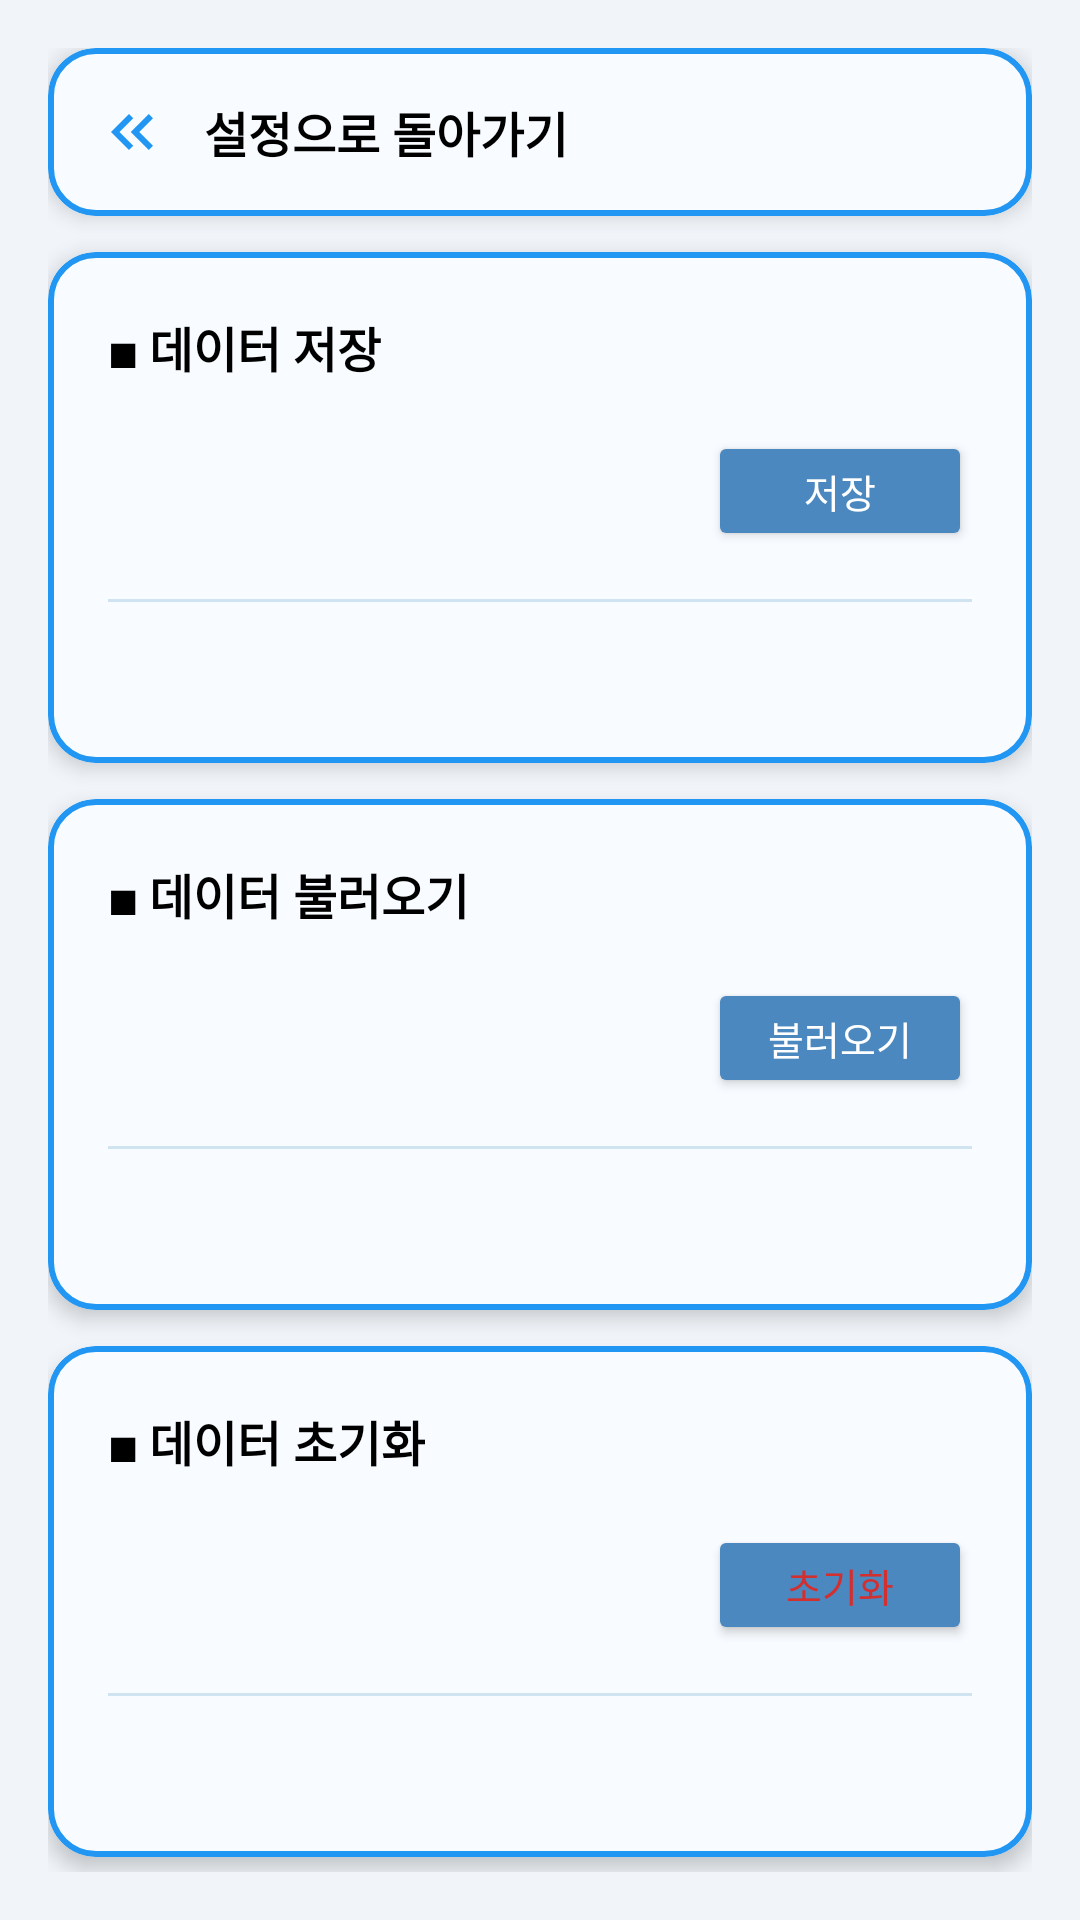

The Android layout XML behind this screen, and the referenced resources:
<!-- AndroidManifest.xml: application theme Theme.Haru_Spot -->
<!-- res/layout/fragment_setting_data_management.xml -->
<?xml version="1.0" encoding="utf-8"?>
<ScrollView
    xmlns:android="http://schemas.android.com/apk/res/android"
    xmlns:app="http://schemas.android.com/apk/res-auto"
    xmlns:tools="http://schemas.android.com/tools"
    android:layout_width="match_parent"
    android:layout_height="match_parent"
    android:background="@color/background1"
    android:fillViewport="true"
    tools:context=".ui.settingfragment.fragment_data_management_setting">

    <LinearLayout
        android:layout_width="match_parent"
        android:layout_height="wrap_content"
        android:orientation="vertical"
        android:padding="16dp">
    
    <com.google.android.material.card.MaterialCardView
        android:id="@+id/layout_back_to_setting"
        android:layout_width="match_parent"
        android:layout_height="wrap_content"
        app:cardCornerRadius="16dp"
        app:cardElevation="4dp"
        app:strokeWidth="2dp"
        app:strokeColor="#2196F3"
        app:cardBackgroundColor="#F8FBFF"
        android:clickable="true"
        android:focusable="true">

        <LinearLayout
            android:layout_width="match_parent"
            android:layout_height="wrap_content"
            android:orientation="horizontal"
            android:gravity="center_vertical"
            android:padding="16dp">

            <ImageView
                android:layout_width="24dp"
                android:layout_height="24dp"
                android:src="@drawable/baseline_keyboard_double_arrow_left_24"
                android:contentDescription="돌아가기 아이콘" />

            <TextView
                android:layout_width="wrap_content"
                android:layout_height="wrap_content"
                android:layout_marginStart="12dp"
                android:text="설정으로 돌아가기"
                android:textSize="16sp"
                android:textStyle="bold"
                android:textColor="@android:color/black" />

        </LinearLayout>
    </com.google.android.material.card.MaterialCardView>


    
    <com.google.android.material.card.MaterialCardView
        android:layout_width="match_parent"
        android:layout_height="wrap_content"
        android:layout_marginTop="12dp"
        app:cardCornerRadius="16dp"
        app:cardElevation="4dp"
        app:strokeWidth="2dp"
        app:strokeColor="#2196F3"
        app:cardBackgroundColor="#F8FBFF">

        <LinearLayout
            android:layout_width="match_parent"
            android:layout_height="wrap_content"
            android:orientation="vertical"
            android:padding="20dp">

            <TextView
                android:layout_width="wrap_content"
                android:layout_height="wrap_content"
                android:text="◼ 데이터 저장"
                android:textSize="16sp"
                android:textStyle="bold"
                android:textColor="@android:color/black"
                android:layout_marginBottom="16dp" />

            <LinearLayout
                android:layout_width="match_parent"
                android:layout_height="wrap_content"
                android:orientation="horizontal"
                android:gravity="end|center_vertical"
                android:layout_marginBottom="16dp">

                <Button
                    android:id="@+id/btn_data_save"
                    android:layout_width="wrap_content"
                    android:layout_height="40dp"
                    android:text="저장"
                    android:textSize="13sp"
                    android:textColor="@android:color/white"
                    android:backgroundTint="#4A88BF"
                    android:paddingHorizontal="14dp" />

            </LinearLayout>

            <View
                android:layout_width="match_parent"
                android:layout_height="1dp"
                android:background="#D0E3F0"
                android:layout_marginBottom="16dp" />

            <TextView
                android:id="@+id/tv_data_storage_info"
                android:layout_width="match_parent"
                android:layout_height="wrap_content"
                android:textSize="13sp"
                android:textColor="#555555"
                android:lineSpacingExtra="4dp" />

        </LinearLayout>
    </com.google.android.material.card.MaterialCardView>


    
    <com.google.android.material.card.MaterialCardView
        android:layout_width="match_parent"
        android:layout_height="wrap_content"
        android:layout_marginTop="12dp"
        app:cardCornerRadius="16dp"
        app:cardElevation="4dp"
        app:strokeWidth="2dp"
        app:strokeColor="#2196F3"
        app:cardBackgroundColor="#F8FBFF">

        <LinearLayout
            android:layout_width="match_parent"
            android:layout_height="wrap_content"
            android:orientation="vertical"
            android:padding="20dp">

            <TextView
                android:layout_width="wrap_content"
                android:layout_height="wrap_content"
                android:text="◼ 데이터 불러오기"
                android:textSize="16sp"
                android:textStyle="bold"
                android:textColor="@android:color/black"
                android:layout_marginBottom="16dp" />

            <LinearLayout
                android:layout_width="match_parent"
                android:layout_height="wrap_content"
                android:orientation="horizontal"
                android:gravity="end|center_vertical"
                android:layout_marginBottom="16dp">

                <Button
                    android:id="@+id/btn_data_load"
                    android:layout_width="wrap_content"
                    android:layout_height="40dp"
                    android:text="불러오기"
                    android:textSize="13sp"
                    android:textColor="@android:color/white"
                    android:backgroundTint="#4A88BF"
                    android:paddingHorizontal="14dp" />

            </LinearLayout>

            <View
                android:layout_width="match_parent"
                android:layout_height="1dp"
                android:background="#D0E3F0"
                android:layout_marginBottom="16dp" />

            <TextView
                android:id="@+id/tv_data_load_info"
                android:layout_width="match_parent"
                android:layout_height="wrap_content"
                android:textSize="13sp"
                android:textColor="#555555"
                android:lineSpacingExtra="4dp" />

        </LinearLayout>
    </com.google.android.material.card.MaterialCardView>

    
    <com.google.android.material.card.MaterialCardView
        android:layout_width="match_parent"
        android:layout_height="wrap_content"
        android:layout_marginTop="12dp"
        app:cardCornerRadius="16dp"
        app:cardElevation="4dp"
        app:strokeWidth="2dp"
        app:strokeColor="#2196F3"
        app:cardBackgroundColor="#F8FBFF">

        <LinearLayout
            android:layout_width="match_parent"
            android:layout_height="wrap_content"
            android:orientation="vertical"
            android:padding="20dp">

            <TextView
                android:layout_width="wrap_content"
                android:layout_height="wrap_content"
                android:text="◼ 데이터 초기화"
                android:textSize="16sp"
                android:textStyle="bold"
                android:textColor="@android:color/black"
                android:layout_marginBottom="16dp" />

            <LinearLayout
                android:layout_width="match_parent"
                android:layout_height="wrap_content"
                android:orientation="horizontal"
                android:gravity="end|center_vertical"
                android:layout_marginBottom="16dp">

                <Button
                    android:id="@+id/btn_data_reset"
                    android:layout_width="wrap_content"
                    android:layout_height="40dp"
                    android:text="초기화"
                    android:textSize="13sp"
                    android:textColor="#D32F2F"
                    android:backgroundTint="#4A88BF"
                    android:paddingHorizontal="14dp" />

            </LinearLayout>

            <View
                android:layout_width="match_parent"
                android:layout_height="1dp"
                android:background="#D0E3F0"
                android:layout_marginBottom="16dp" />

            <TextView
                android:id="@+id/tv_data_reset_info"
                android:layout_width="match_parent"
                android:layout_height="wrap_content"
                android:textSize="13sp"
                android:textColor="#555555"
                android:lineSpacingExtra="4dp" />

        </LinearLayout>

    </com.google.android.material.card.MaterialCardView>

</LinearLayout>

</ScrollView>
<!-- resources referenced by this layout -->
<resources>
  <color name="background1">#F1F5F9</color>
  <!-- drawable baseline_keyboard_double_arrow_left_24 (drawable) -->
  <vector xmlns:android="http://schemas.android.com/apk/res/android" android:height="24dp" android:tint="#2196F3" android:viewportHeight="24" android:viewportWidth="24" android:width="24dp">
        
      <path android:fillColor="@android:color/white" android:pathData="M17.59,18l1.41,-1.41l-4.58,-4.59l4.58,-4.59l-1.41,-1.41l-6,6z"/>
        
      <path android:fillColor="@android:color/white" android:pathData="M11,18l1.41,-1.41l-4.58,-4.59l4.58,-4.59l-1.41,-1.41l-6,6z"/>
      
  </vector>
  <style name="Theme.Haru_Spot" parent="Theme.Material3.Light.NoActionBar">
          
          
          <item name="colorPrimary">@color/timeline_card_bg</item>
          <item name="colorPrimaryVariant">@color/timeline_card_bg</item>
          <item name="colorOnPrimary">@color/gray_dark</item>
  
          
          <item name="android:statusBarColor">@color/gray_dark</item>
  
          
          <item name="android:navigationBarColor">@color/gray_dark</item>
          
          
          
  </style>
  <color name="timeline_card_bg">#F0F4F8</color>
  <color name="gray_dark">#475467</color>
</resources>
